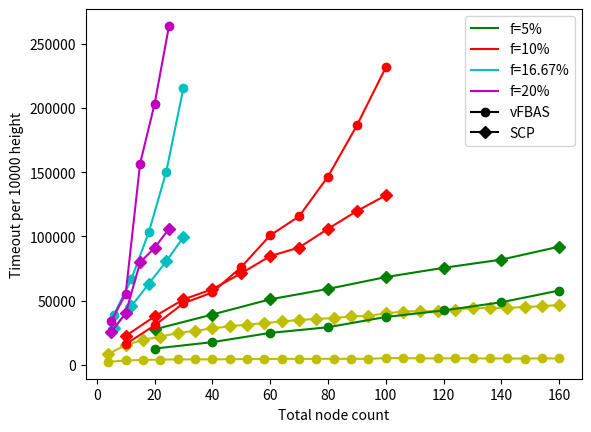

Source code (Python):
import numpy as np
import matplotlib.pyplot as plt

x = np.arange(27)
x *= 6
x += 4
yo = [2173, 3338, 3708, 4018, 4088, 4184, 4141, 4296, 4351, 4429, 4594, 4511, 4609, 4552, 4588, 4532, 5194, 5083, 4953, 4916, 5022, 4924, 4876, 4848, 4778, 4932, 4850]
yc = [8324, 15294, 19364, 21914, 24622, 26455, 28309, 29841, 31311, 32344, 33715, 34908, 35684, 36367, 37618, 38111, 40035, 41394, 41697, 41699, 43008, 44221, 44187, 44325, 44926, 45678, 46477]
plt.plot(x, yo, c='y', marker='o')
plt.plot(x, yc, c='y', marker='D')


# 1/F = 40
# x40n = np.arange(4)
# x40n += 1
# x40n *= 40
# yo40n = [9575, 13451, 16623, 19661]
# yc40n = [33058, 45791, 55164, 63478]
# plt.plot(x40n, yo40n, c='b', marker='o')
# plt.plot(x40n, yc40n, c='b', marker='D')

# 1/F = 20
x20n = np.arange(8)
x20n += 1
x20n *= 20
yo20n = [12562, 17597, 24786, 29191, 37210, 42278, 48666, 57828]
yc20n = [27550, 39116, 50969, 59046, 68294, 75516, 81894, 91999]
plt.plot(x20n, yo20n, c='g', marker='o')
plt.plot(x20n, yc20n, c='g', marker='D')

# 1/F = 10
x10n = np.arange(10)
x10n += 1
x10n *= 10
yo10n = [15959, 30657, 47863, 56324, 76141, 100826, 115613, 146611, 186489, 231660, 265612, 326831]
yo10n = yo10n[:10]
yc10n = [22427, 37584, 50880, 58832, 71269 , 84615, 91333, 105898, 119733, 132008, 140353, 155423]
yc10n = yc10n[:10]
plt.plot(x10n, yo10n, c='r', marker='o')
plt.plot(x10n, yc10n, c='r', marker='D')

# 1/F = 8
# x8n = np.arange(8)
# x8n += 1
# x8n *= 8
# yo8n = [21793, 33450, 63363, 80728, 100512, 153675, 186251, 223118]
# yc8n = [23204, 36271, 53390, 64509, 74777, 93034, 103363, 115640]
# plt.plot(x8n, yo8n, c='r', marker='o')
# plt.plot(x8n, yc8n, c='r', marker='D')


# 1/F = 6
x6n = np.arange(5)
x6n += 1
x6n *= 6
yo6n = [39109, 66844, 103219, 149879, 215784]
yc6n = [28673, 45598, 63103, 80437, 99405]
plt.plot(x6n, yo6n, c='c', marker='o')
plt.plot(x6n, yc6n, c='c', marker='D')


# 1/F = 5
x5n = np.arange(5)
x5n += 1
x5n *= 5
yo5n = [34059, 55180, 156786, 203143, 263998]
yc5n = [25535, 40041, 79703, 91040, 105913]
plt.plot(x5n, yo5n, c='m', marker='o')
plt.plot(x5n, yc5n, c='m', marker='D')

# 1/F = 4
# x4n = np.arange(5)
# x4n += 1
# x4n *= 4
# yo4n = [27360, 110523, 334202, 303413, 720450]
# yc4n = [21080, 66285, 158484, 120103, 215210]
# plt.plot(x4n, yo4n, c='y', marker='o')
# plt.plot(x4n, yc4n, c='y', marker='D')

# plt.plot([], [], c='b', label='f=40')
plt.plot([], [], c='g', label='f=5%')
plt.plot([], [], c='r', label='f=10%')
plt.plot([], [], c='c', label='f=16.67%')
plt.plot([], [], c='m', label='f=20%')
# plt.plot([], [], c='y', label='f=4')
plt.plot([], [], c='black', marker='o', label='vFBAS')
plt.plot([], [], c='black', marker='D', label='SCP')
plt.legend(loc='upper right')
plt.xlabel('Total node count')
plt.ylabel('Timeout per 10000 height')
plt.show()
